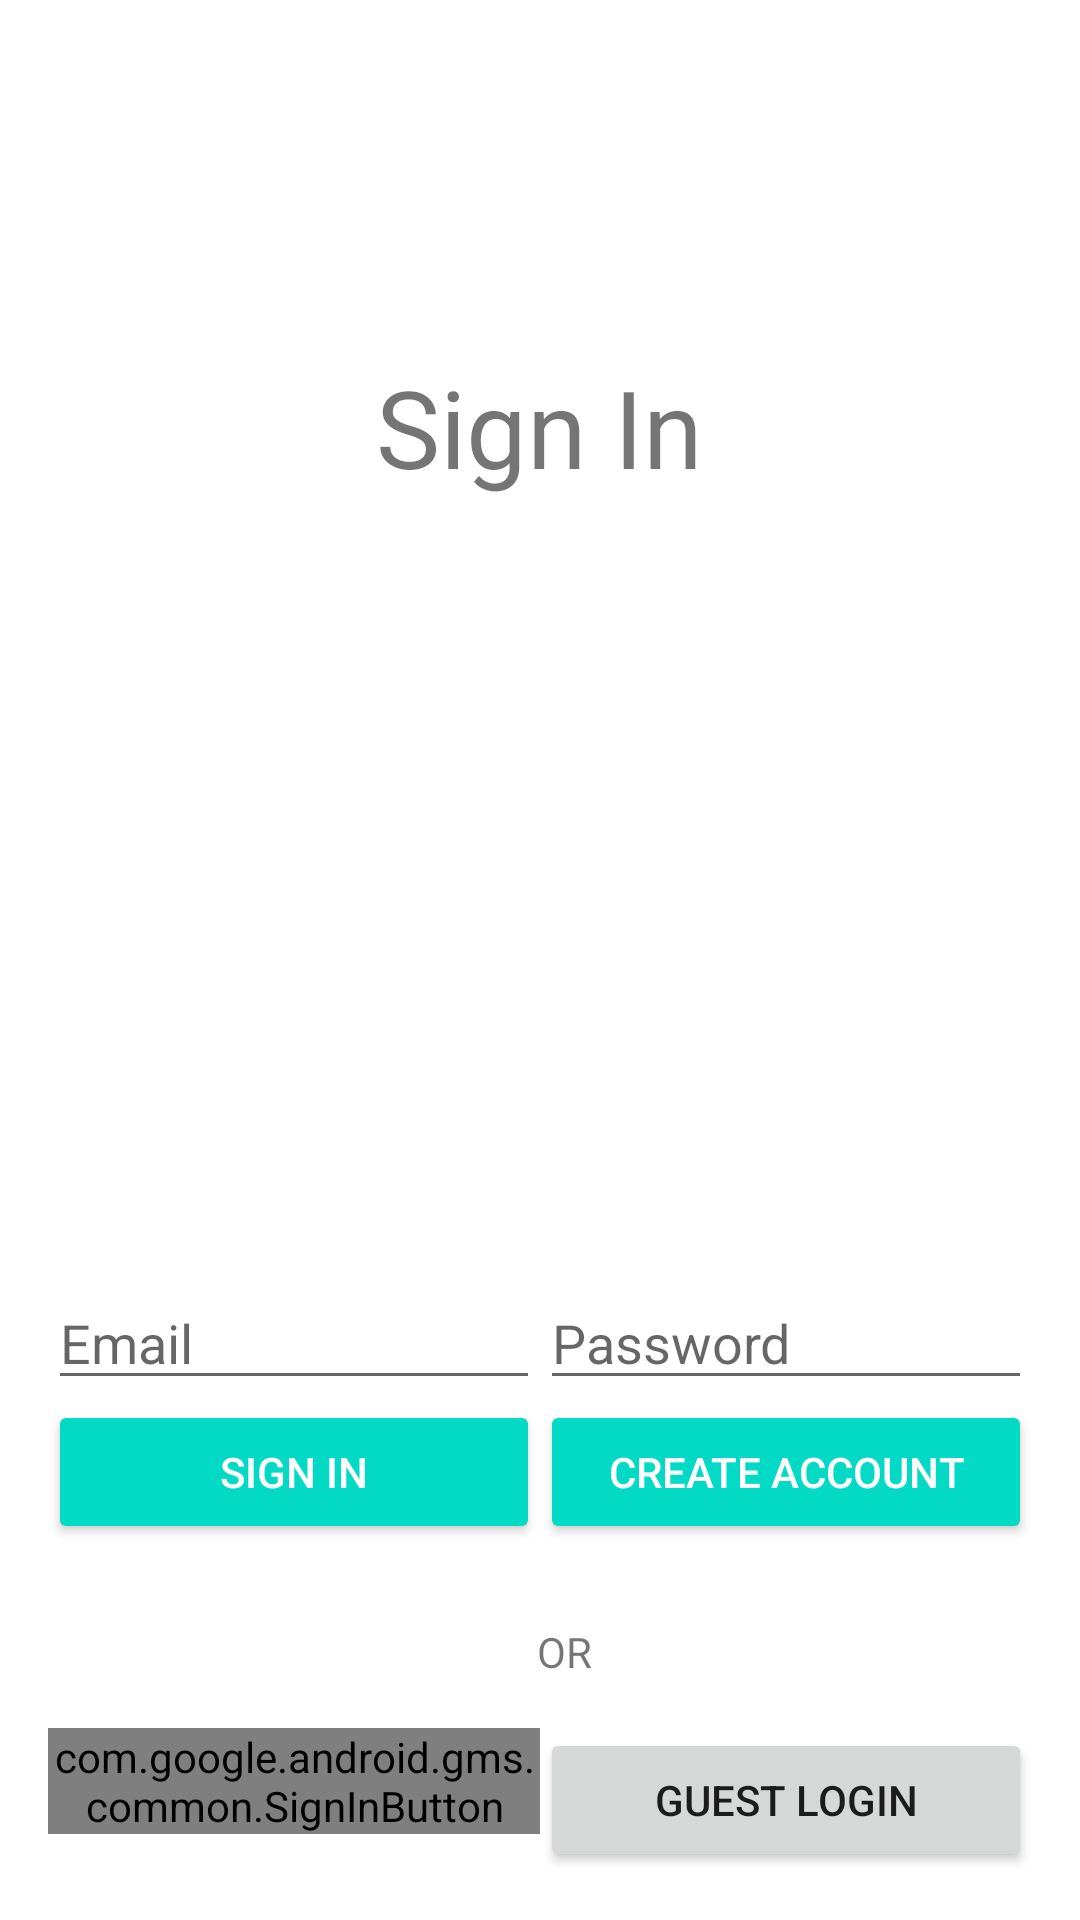

The Android layout XML behind this screen, and the referenced resources:
<!-- AndroidManifest.xml: application theme AppTheme -->
<!-- res/layout/activity_signin.xml -->
<LinearLayout xmlns:android="http://schemas.android.com/apk/res/android"
    android:layout_width="match_parent"
    android:layout_height="match_parent"
    android:background="@color/grey_100"
    android:orientation="vertical">

    <LinearLayout
        android:layout_width="match_parent"
        android:layout_height="@dimen/zero"
        android:layout_weight="2.82"
        android:gravity="center_horizontal"
        android:orientation="vertical">

        <ImageView
            style="@style/ThemeOverlay.FirebaseIcon"
            android:layout_width="wrap_content"
            android:layout_height="wrap_content"
            android:contentDescription="@string/desc_firebase_lockup"
            android:paddingTop="@dimen/padding_top_sign_in"
            android:src="@mipmap/ic_launcher" />

        <TextView
            android:layout_width="wrap_content"
            android:layout_height="wrap_content"
            android:layout_marginBottom="@dimen/title_bottom_margin"
            android:text="@string/sign_in"
            android:theme="@style/ThemeOverlay.MyTitleText" />

    </LinearLayout>

    <RelativeLayout
        android:layout_width="fill_parent"
        android:layout_height="@dimen/zero"
        android:layout_weight="1"
        android:background="@color/grey_300"
        android:gravity="center_vertical">

        <LinearLayout
            android:id="@+id/email_password_fields"
            android:layout_width="fill_parent"
            android:layout_height="wrap_content"
            android:orientation="horizontal"
            android:paddingEnd="@dimen/title_bottom_margin"
            android:paddingStart="@dimen/title_bottom_margin">

            <EditText
                android:id="@+id/field_email"
                android:layout_width="@dimen/zero"
                android:layout_height="wrap_content"
                android:layout_weight="1"
                android:hint="@string/hint_email"
                android:inputType="textEmailAddress" />

            <EditText
                android:id="@+id/field_password"
                android:layout_width="@dimen/zero"
                android:layout_height="wrap_content"
                android:layout_weight="1"
                android:hint="@string/hint_password"
                android:inputType="textPassword" />
        </LinearLayout>

        <LinearLayout
            android:layout_width="fill_parent"
            android:layout_height="wrap_content"
            android:layout_below="@+id/email_password_fields"
            android:orientation="horizontal"
            android:paddingEnd="@dimen/title_bottom_margin"
            android:paddingStart="@dimen/title_bottom_margin">

            <Button
                android:id="@+id/email_sign_in_button"
                android:layout_width="@dimen/zero"
                android:layout_height="wrap_content"
                android:layout_weight="1"
                android:contentDescription="@string/sign_in"
                android:text="@string/sign_in"
                android:theme="@style/ThemeOverlay.MyDarkButton" />

            <Button
                android:id="@+id/email_create_account_button"
                android:layout_width="@dimen/zero"
                android:layout_height="wrap_content"
                android:layout_weight="1"
                android:contentDescription="@string/create_account"
                android:text="@string/create_account"
                android:theme="@style/ThemeOverlay.MyDarkButton" />
        </LinearLayout>
    </RelativeLayout>

    <TextView
        android:layout_width="fill_parent"
        android:layout_height="wrap_content"
        android:background="@color/grey_300"
        android:gravity="center"
        android:paddingBottom="@dimen/title_bottom_margin"
        android:paddingLeft="@dimen/title_bottom_margin"
        android:paddingStart="@dimen/title_bottom_margin"
        android:text="@string/or" />

    <LinearLayout
        android:layout_width="fill_parent"
        android:layout_height="wrap_content"
        android:background="@color/grey_300"
        android:orientation="horizontal"
        android:paddingBottom="@dimen/title_bottom_margin"
        android:paddingEnd="@dimen/title_bottom_margin"
        android:paddingStart="@dimen/title_bottom_margin">

        <com.google.android.gms.common.SignInButton
            android:id="@+id/google_sign_in_button"
            android:layout_width="@dimen/zero"
            android:layout_height="wrap_content"
            android:layout_weight="1" />

        <Button
            android:id="@+id/guest_sign_in_button"
            android:layout_width="@dimen/zero"
            android:layout_height="wrap_content"
            android:layout_weight="1"
            android:contentDescription="@string/guest_login"
            android:text="@string/guest_login" />
    </LinearLayout>

</LinearLayout>
<!-- resources referenced by this layout -->
<resources>
  <dimen name="padding_top_sign_in">70dp</dimen>
  <dimen name="title_bottom_margin">16dp</dimen>
  <dimen name="zero">0dp</dimen>
  <string name="create_account">Create Account</string>
  <string name="desc_firebase_lockup">Firebase logo and name</string>
  <string name="guest_login">GUEST LOGIN</string>
  <string name="hint_email">Email</string>
  <string name="hint_password">Password</string>
  <string name="or">OR</string>
  <string name="sign_in">Sign In</string>
  <style name="ThemeOverlay.FirebaseIcon" parent="AppTheme">
          <item name="android:layout_marginTop">@dimen/icon_top_margin</item>
          <item name="android:layout_marginBottom">@dimen/icon_bottom_margin</item>
      </style>
  <style name="ThemeOverlay.MyDarkButton" parent="ThemeOverlay.AppCompat.Dark">
          <item name="colorButtonNormal">@color/colorAccent</item>
          <item name="android:layout_marginRight">4dp</item>
          <item name="android:layout_marginLeft">4dp</item>
          <item name="android:textColor">@android:color/white</item>
      </style>
  <style name="ThemeOverlay.MyTitleText" parent="AppTheme">
          <item name="android:gravity">center</item>
          <item name="android:textSize">36sp</item>
      </style>
  <style name="AppTheme" parent="Theme.MaterialComponents.Light.DarkActionBar">
          
          <item name="colorPrimary">@color/colorPrimary</item>
          <item name="colorPrimaryDark">@color/colorPrimaryDark</item>
          <item name="colorAccent">@color/colorAccent</item>
      </style>
  <dimen name="icon_top_margin">24dp</dimen>
  <dimen name="icon_bottom_margin">24dp</dimen>
  <!-- not gathered from this repository: default colours our renderer supplied (Android Studio template values) -->
  <color name="colorPrimary">#FF6200EE</color>
  <color name="colorPrimaryDark">#FF3700B3</color>
  <color name="colorAccent">#FF03DAC5</color>
</resources>
